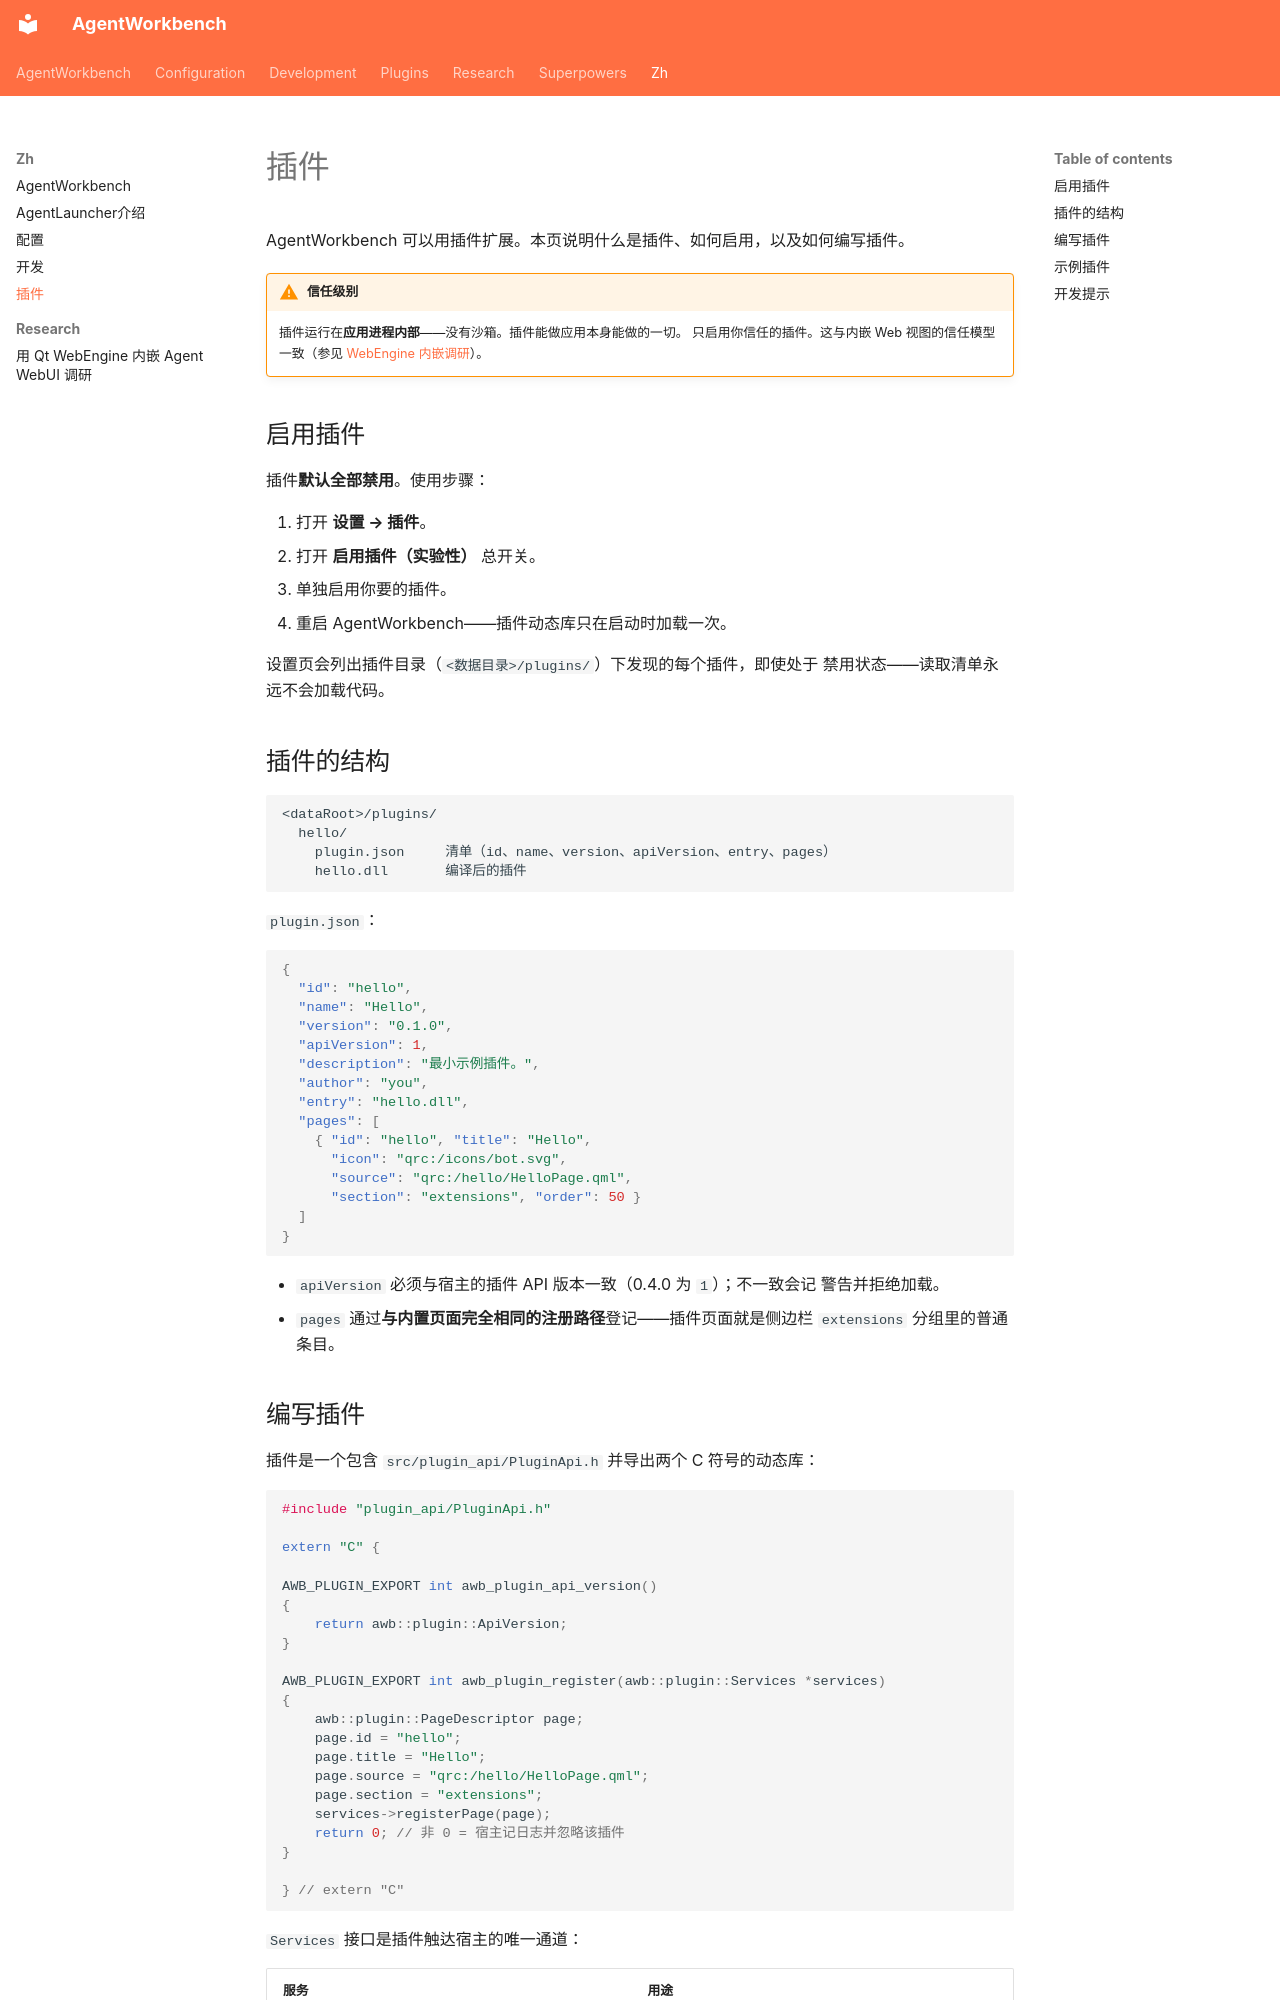

repository: czyt1988/AgentWorkbench · page: zh/plugins/index.html · generator: mkdocs

# 插件

AgentWorkbench 可以用插件扩展。本页说明什么是插件、如何启用，以及如何编写插件。

!!! warning "信任级别"
    插件运行在**应用进程内部**——没有沙箱。插件能做应用本身能做的一切。
    只启用你信任的插件。这与内嵌 Web 视图的信任模型一致（参见
    [WebEngine 内嵌调研](research/webengine-embedding.md)）。

## 启用插件

插件**默认全部禁用**。使用步骤：

1. 打开 **设置 → 插件**。
2. 打开 **启用插件（实验性）** 总开关。
3. 单独启用你要的插件。
4. 重启 AgentWorkbench——插件动态库只在启动时加载一次。

设置页会列出插件目录（`<数据目录>/plugins/`）下发现的每个插件，即使处于
禁用状态——读取清单永远不会加载代码。

## 插件的结构

```
<dataRoot>/plugins/
  hello/
    plugin.json     清单（id、name、version、apiVersion、entry、pages）
    hello.dll       编译后的插件
```

`plugin.json`：

```json
{
  "id": "hello",
  "name": "Hello",
  "version": "0.1.0",
  "apiVersion": 1,
  "description": "最小示例插件。",
  "author": "you",
  "entry": "hello.dll",
  "pages": [
    { "id": "hello", "title": "Hello",
      "icon": "qrc:/icons/bot.svg",
      "source": "qrc:/hello/HelloPage.qml",
      "section": "extensions", "order": 50 }
  ]
}
```

- `apiVersion` 必须与宿主的插件 API 版本一致（0.4.0 为 `1`）；不一致会记
  警告并拒绝加载。
- `pages` 通过**与内置页面完全相同的注册路径**登记——插件页面就是侧边栏
  `extensions` 分组里的普通条目。
